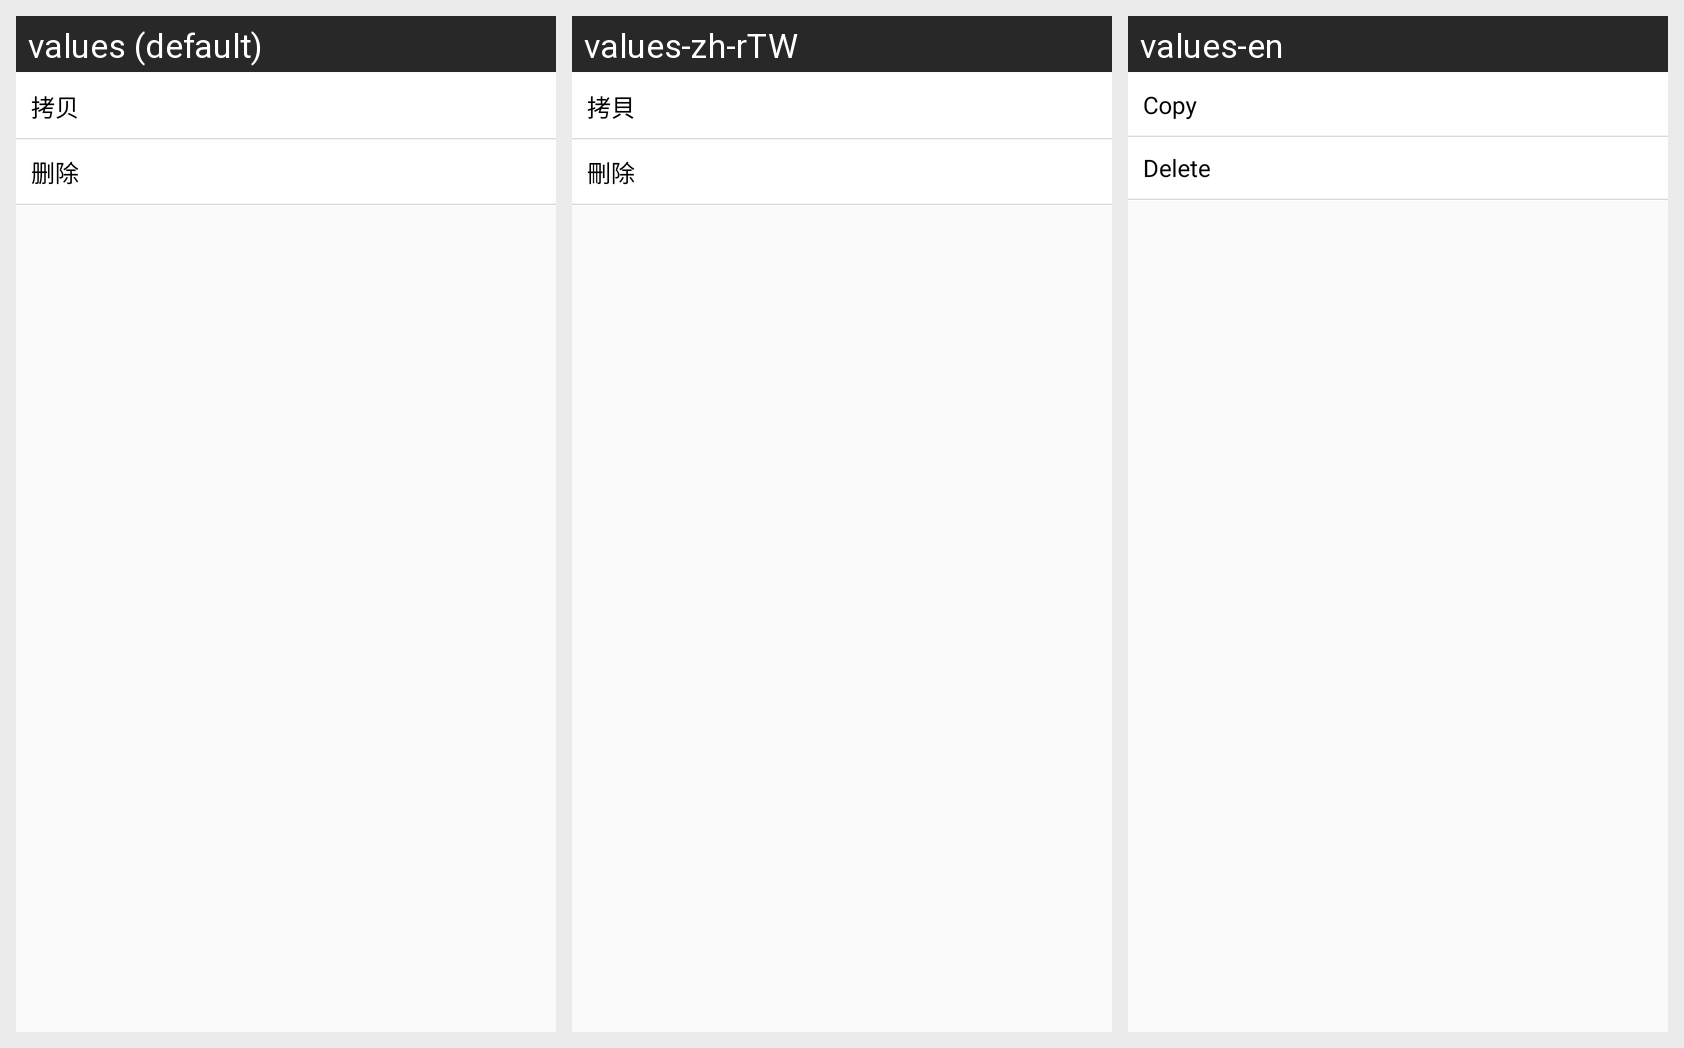

This grid shows one Android layout under several languages. Give, for every string resource on the screen, its name, the default text and each shown locale's text.
Android screen res/layout/em_context_menu_for_text.xml rendered under 3 locales, left to right: values (default), values-zh-rTW, values-en. Device: Nexus 5 (rendered at 1080×1920; each locale shown at half size, 540×960, under a caption strip naming it); theme AppTheme.
Strings drawn on this screen, with the default value and each locale's value (text and hints the layout hard-codes, and strings that could not be matched under every locale, appear in the picture but are not listed):

copy_str
  values: 拷贝
  values-zh-rTW: 拷貝
  values-en: Copy

delete_str
  values: 删除
  values-zh-rTW: 刪除
  values-en: Delete
